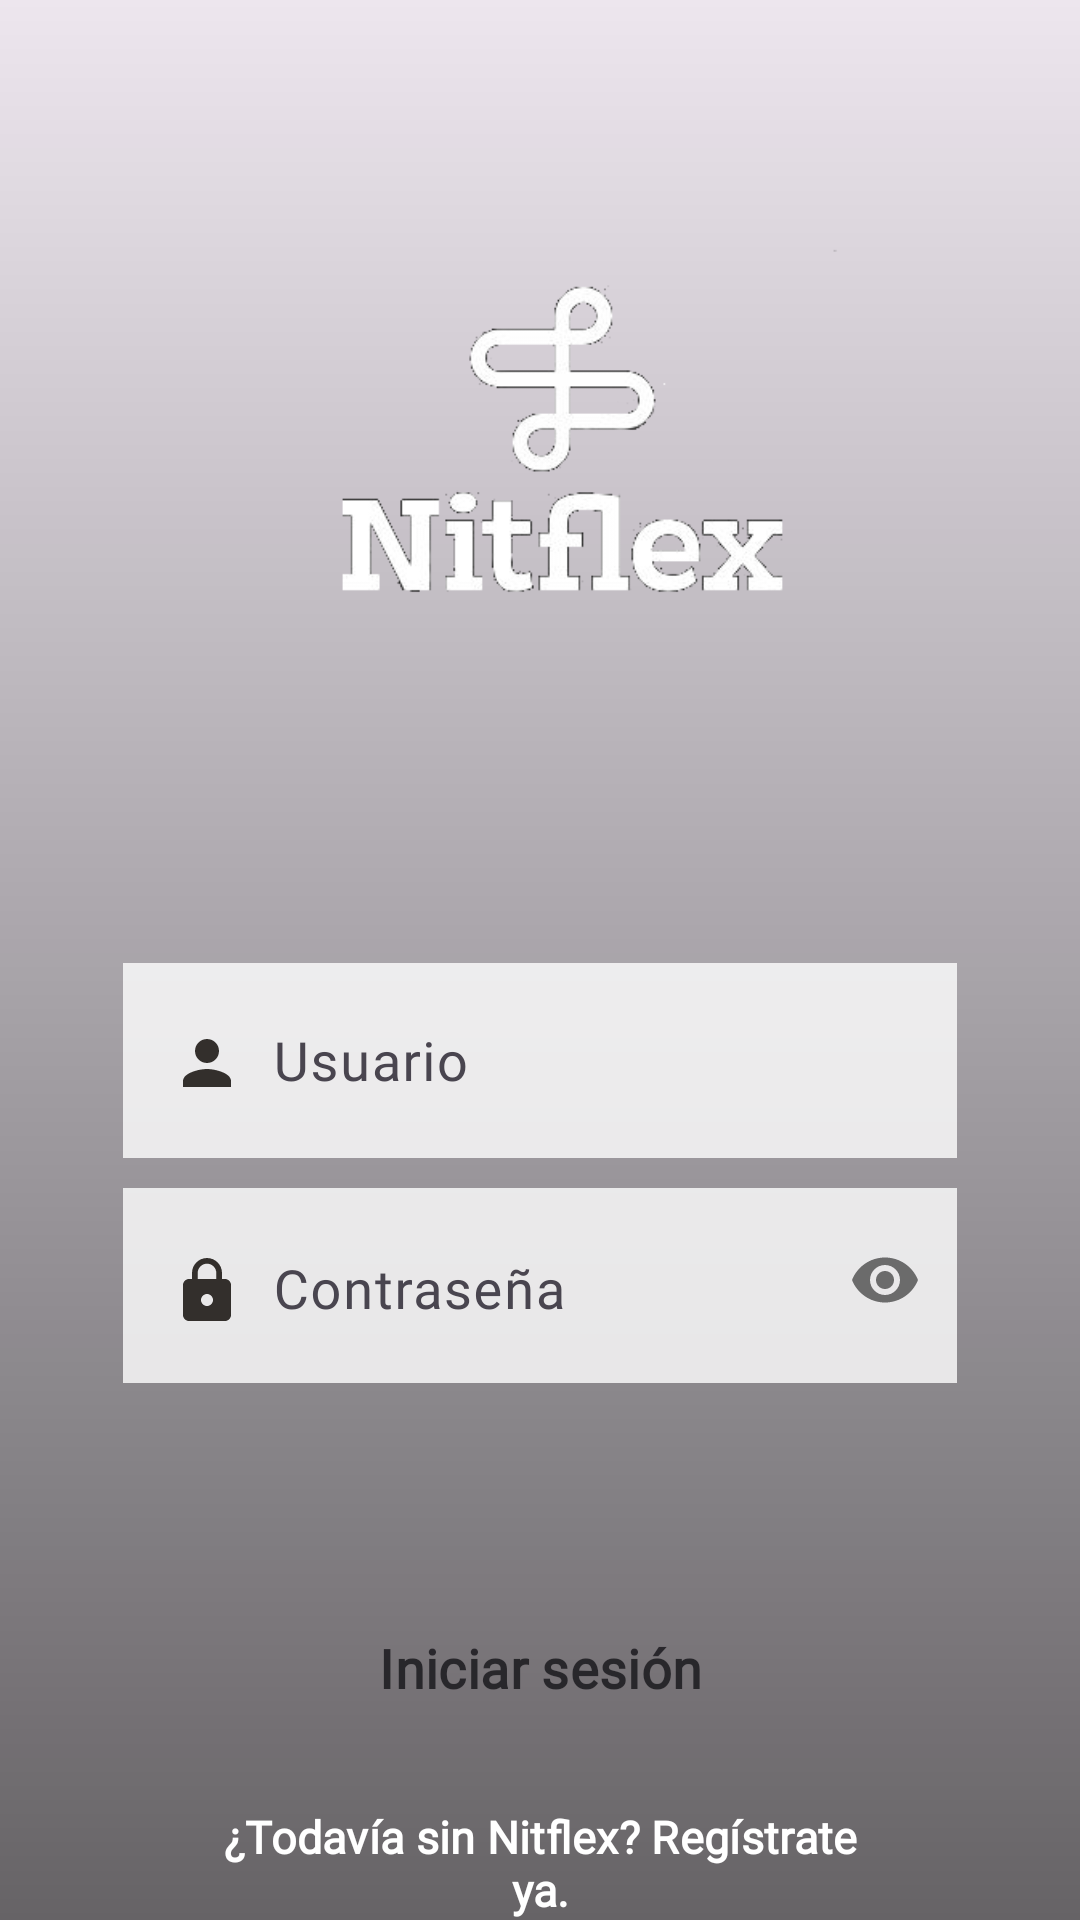

The Android layout XML behind this screen, and the referenced resources:
<!-- AndroidManifest.xml: application theme Theme.StreamingSite -->
<!-- res/layout/activity_login.xml -->
<?xml version="1.0" encoding="utf-8"?>
<androidx.constraintlayout.widget.ConstraintLayout xmlns:android="http://schemas.android.com/apk/res/android"
    xmlns:app="http://schemas.android.com/apk/res-auto"
    xmlns:tools="http://schemas.android.com/tools"
    android:layout_width="match_parent"
    android:layout_height="match_parent"
    tools:context=".Login">

    <ImageView
        android:id="@+id/backgroundImageView"
        android:layout_width="match_parent"
        android:layout_height="match_parent"
        android:contentDescription="@string/desc"
        android:scaleType="center"
        android:src="@drawable/fondologin"
        app:layout_constraintEnd_toEndOf="parent"
        app:layout_constraintStart_toStartOf="parent"
        app:layout_constraintTop_toTopOf="parent" />

    <View
        android:layout_width="match_parent"
        android:layout_height="match_parent"
        android:background="@drawable/sombrita" />

    <androidx.appcompat.widget.LinearLayoutCompat
        android:id="@+id/linearLayoutCompat"
        android:layout_width="match_parent"
        android:layout_height="match_parent"
        android:layout_marginStart="1dp"
        android:layout_marginTop="1dp"
        android:layout_marginEnd="1dp"
        android:layout_marginBottom="1dp"
        android:orientation="vertical"
        app:layout_constraintBottom_toBottomOf="parent"
        app:layout_constraintEnd_toEndOf="parent"
        app:layout_constraintHorizontal_bias="0.0"
        app:layout_constraintStart_toStartOf="parent"
        app:layout_constraintTop_toTopOf="parent"
        app:layout_constraintVertical_bias="0.0">

        <ImageView
            android:id="@+id/imageLogo"
            android:layout_width="200dp"
            android:layout_height="200dp"
            android:layout_gravity="center"
            android:layout_marginTop="50dp"
            android:src="@drawable/logo2"
            android:contentDescription="@string/desc"/>

        <com.google.android.material.textfield.TextInputLayout
            android:layout_width="match_parent"
            android:layout_height="65dp"
            android:layout_marginLeft="40dp"
            android:layout_marginTop="70dp"
            android:layout_marginRight="40dp"
            android:background="#CCFFFFFF"
            android:gravity="center"
            app:boxBackgroundMode="none"
            app:hintTextColor="#1d1b20">

            <EditText
                android:id="@+id/editTextEmail"
                android:layout_width="match_parent"
                android:layout_height="50dp"
                android:layout_marginBottom="15dp"
                android:drawableStart="@drawable/baseline_person_24"
                android:drawablePadding="10dp"
                android:fontFamily="@font/montserrat"
                android:hint="@string/username"
                android:importantForAutofill="no"
                android:paddingBottom="12dp"
                android:inputType="textEmailAddress"
                android:textSize="18sp"
                android:textColor="@color/material_on_background_emphasis_high_type"
               />

        </com.google.android.material.textfield.TextInputLayout>

        <com.google.android.material.textfield.TextInputLayout
            android:layout_width="match_parent"
            android:layout_height="65dp"
            android:layout_marginLeft="40dp"
            android:layout_marginTop="10dp"
            android:layout_marginRight="40dp"
            android:background="#CCFFFFFF"
            android:gravity="center"
            app:boxBackgroundMode="none"
            app:hintTextColor="#1d1b20"
            app:passwordToggleEnabled="true">

            <EditText
                android:id="@+id/editTextPassword"
                android:layout_width="match_parent"
                android:layout_height="50dp"
                android:layout_marginBottom="15dp"
                android:drawableStart="@drawable/baseline_lock_24"
                android:drawablePadding="10dp"
                android:fontFamily="@font/montserrat"
                android:hint="@string/password"
                android:importantForAutofill="no"
                android:inputType="textPassword"
                android:paddingBottom="10dp"
                android:textSize="18sp"
                android:textColor="@color/material_on_background_emphasis_high_type"
               />

        </com.google.android.material.textfield.TextInputLayout>

        <Button
            android:id="@+id/btnLogin"
            style="?attr/materialButtonOutlinedStyle"
            android:layout_width="match_parent"
            android:layout_height="60dp"
            android:layout_marginStart="40dp"
            android:layout_marginTop="65dp"
            android:layout_marginEnd="40dp"
            android:backgroundTint="#CCFFFFFF"
            android:elevation="2dp"
            android:fontFamily="@font/montserrat"
            android:text="@string/login"
            android:textColor="@color/material_on_background_emphasis_high_type"
            android:textSize="18sp"
            android:textStyle="bold"
            app:cornerRadius="15dp"
            app:iconTint="@color/white"
            app:strokeColor="@color/white" />

        <TextView
            android:id="@+id/btnSignIn"
            style="?attr/materialButtonOutlinedStyle"
            android:layout_width="match_parent"
            android:layout_height="50dp"
            android:layout_marginStart="40dp"
            android:layout_marginTop="10dp"
            android:layout_marginEnd="40dp"
            android:elevation="2dp"
            android:fontFamily="@font/montserrat"
            android:text="@string/signIn"
            android:textColor="@color/white"
            android:textSize="15sp"
            android:textStyle="bold"
            app:cornerRadius="15dp" />



        <TextView
            android:id="@+id/btnForgot"
            style="?attr/materialButtonOutlinedStyle"
            android:layout_width="match_parent"
            android:layout_height="50dp"
            android:layout_marginStart="40dp"
            android:layout_marginEnd="40dp"
            android:elevation="2dp"
            android:fontFamily="@font/montserrat"
            android:text="@string/forgot"
            android:textColor="@color/white"
            android:textSize="15sp"
            android:textStyle="bold"
            app:cornerRadius="15dp" />

    </androidx.appcompat.widget.LinearLayoutCompat>
</androidx.constraintlayout.widget.ConstraintLayout>
<!-- resources referenced by this layout -->
<resources>
  <color name="white">#FFFFFFFF</color>
  <!-- drawable baseline_lock_24 (drawable) -->
  <vector android:height="24dp" android:tint="#332F2C"
      android:viewportHeight="24" android:viewportWidth="24"
      android:width="24dp" xmlns:android="http://schemas.android.com/apk/res/android">
      <path android:fillColor="@android:color/white" android:pathData="M18,8h-1L17,6c0,-2.76 -2.24,-5 -5,-5S7,3.24 7,6v2L6,8c-1.1,0 -2,0.9 -2,2v10c0,1.1 0.9,2 2,2h12c1.1,0 2,-0.9 2,-2L20,10c0,-1.1 -0.9,-2 -2,-2zM12,17c-1.1,0 -2,-0.9 -2,-2s0.9,-2 2,-2 2,0.9 2,2 -0.9,2 -2,2zM15.1,8L8.9,8L8.9,6c0,-1.71 1.39,-3.1 3.1,-3.1 1.71,0 3.1,1.39 3.1,3.1v2z"/>
  </vector>
  <!-- drawable baseline_person_24 (drawable) -->
  <vector android:height="24dp" android:tint="#332F2C"
      android:viewportHeight="24" android:viewportWidth="24"
      android:width="24dp" xmlns:android="http://schemas.android.com/apk/res/android">
      <path android:fillColor="@android:color/white" android:pathData="M12,12c2.21,0 4,-1.79 4,-4s-1.79,-4 -4,-4 -4,1.79 -4,4 1.79,4 4,4zM12,14c-2.67,0 -8,1.34 -8,4v2h16v-2c0,-2.66 -5.33,-4 -8,-4z"/>
  </vector>
  <!-- drawable logo2: png bitmap (drawable, 9460 bytes) -->
  <!-- drawable sombrita (drawable) -->
  <?xml version="1.0" encoding="utf-8"?>
  <shape xmlns:android="http://schemas.android.com/apk/res/android"
      android:shape="rectangle">
      <gradient
          android:startColor="#99000000"
      android:endColor="#11000000"
      android:angle="90"/>
  </shape>
  <string name="desc">.</string>
  <string name="forgot">¿Has olvidado tu contraseña?</string>
  <string name="login">Iniciar sesión</string>
  <string name="password">Contraseña</string>
  <string name="signIn">¿Todavía sin Nitflex? Regístrate ya.</string>
  <string name="username">Usuario</string>
  <style name="Theme.StreamingSite" parent="Base.Theme.StreamingSite" />
  <style name="Base.Theme.StreamingSite" parent="Theme.Material3.DayNight.NoActionBar">
          
          
      </style>
</resources>
